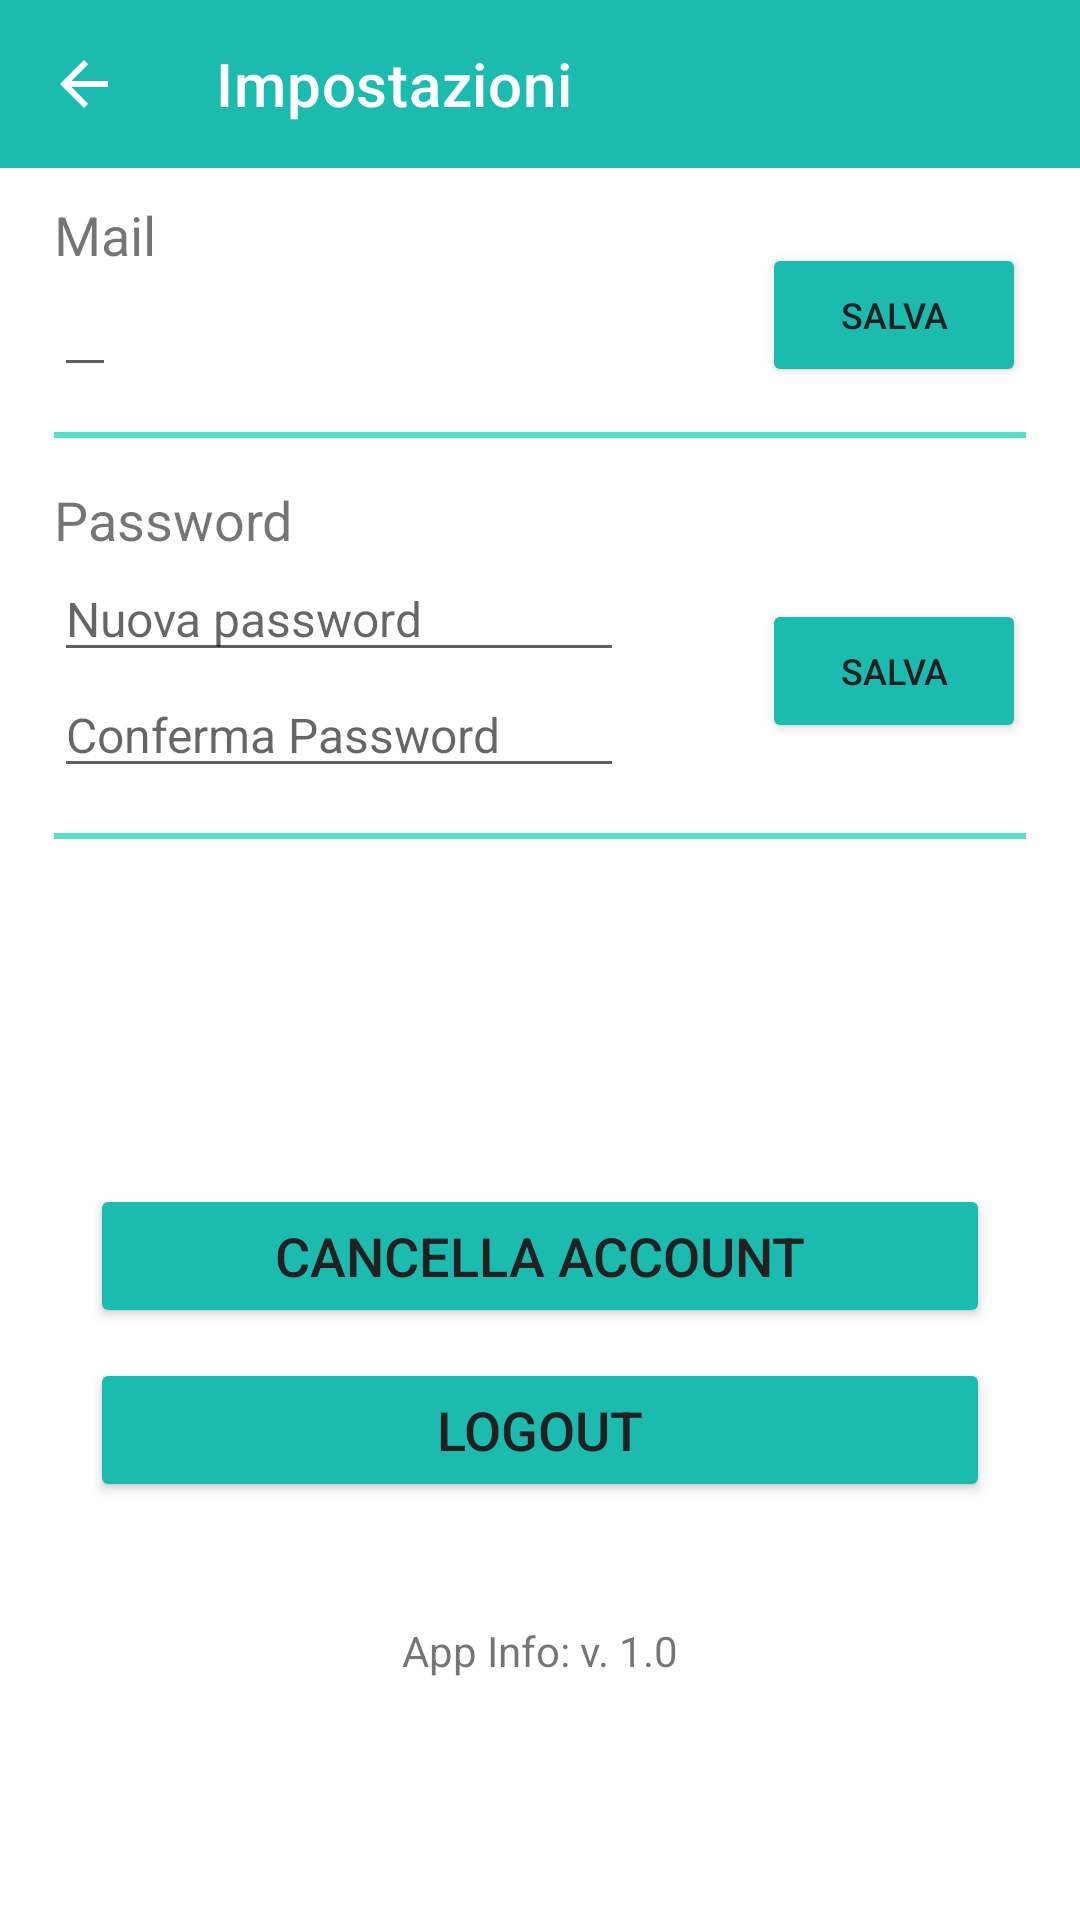

Write the Android layout XML for this screen, with the resource values it uses.
<!-- AndroidManifest.xml: application theme Theme.FiitApp -->
<!-- res/layout/paziente_impostazioni.xml -->
<?xml version="1.0" encoding="utf-8"?>
<LinearLayout
    xmlns:android="http://schemas.android.com/apk/res/android"
    xmlns:app="http://schemas.android.com/apk/res-auto"
    xmlns:tools="http://schemas.android.com/tools"
    android:layout_width="match_parent"
    android:layout_height="match_parent"
    tools:context=".FragmentMain"
    android:orientation="vertical">

    <androidx.appcompat.widget.Toolbar
        android:id="@+id/TopAppBar_imp"
        android:layout_width="match_parent"
        android:layout_height="wrap_content"
        android:background="@color/green_primary"
        android:minHeight="?attr/actionBarSize"
        android:theme="?attr/actionBarTheme"
        app:layout_constraintBottom_toBottomOf="parent"
        app:layout_constraintEnd_toEndOf="parent"
        app:layout_constraintHorizontal_bias="1.0"
        app:layout_constraintStart_toStartOf="parent"
        app:layout_constraintTop_toTopOf="parent"
        app:layout_constraintVertical_bias="0.0"
        app:navigationIcon="@drawable/abc_vector_test"
        app:title="Impostazioni"
        app:titleTextColor="#FFFFFF"
        tools:ignore="MissingConstraints" />

    <ScrollView
        android:layout_width="match_parent"
        android:layout_height="604dp"
        android:paddingLeft="8sp"
        android:paddingRight="8sp">

        <androidx.constraintlayout.widget.ConstraintLayout
            android:layout_width="match_parent"
            android:layout_height="wrap_content"
            android:layout_margin="10dp">

            <androidx.constraintlayout.widget.ConstraintLayout
                android:id="@+id/linearLayout4"
                android:layout_width="match_parent"
                android:layout_height="wrap_content"
                app:layout_constraintBottom_toTopOf="@+id/divider"
                app:layout_constraintEnd_toEndOf="parent"
                app:layout_constraintStart_toStartOf="parent"
                app:layout_constraintTop_toTopOf="parent">

                <TextView
                    android:id="@+id/testo_Nome"
                    android:layout_width="wrap_content"
                    android:layout_height="wrap_content"
                    android:text="@string/mail_impostazioni"
                    android:textSize="18sp"
                    app:layout_constraintBottom_toTopOf="@+id/MailEdit"
                    app:layout_constraintStart_toStartOf="@+id/MailEdit"
                    app:layout_constraintTop_toTopOf="parent" />

                <EditText
                    android:id="@+id/MailEdit"
                    android:layout_width="wrap_content"
                    android:layout_height="wrap_content"
                    android:inputType="textPersonName"
                    android:textSize="16sp"
                    app:layout_constraintBottom_toBottomOf="parent"
                    app:layout_constraintStart_toStartOf="parent"
                    app:layout_constraintTop_toBottomOf="@+id/testo_Nome" />

                <Button
                    android:id="@+id/SalvaMail"
                    android:layout_width="wrap_content"
                    android:layout_height="wrap_content"
                    android:backgroundTint="@color/green_primary"
                    android:text="@string/btn_salva"
                    android:textAlignment="center"
                    android:textAppearance="@style/TextAppearance.AppCompat.Widget.Button"
                    android:textSize="12sp"
                    app:cornerRadius="25dp"
                    app:layout_constraintBottom_toBottomOf="parent"
                    app:layout_constraintEnd_toEndOf="parent"
                    app:layout_constraintHorizontal_bias="1.0"
                    app:layout_constraintStart_toEndOf="@+id/MailEdit"
                    app:layout_constraintTop_toTopOf="parent"
                    app:layout_constraintVertical_bias="1.0" />

            </androidx.constraintlayout.widget.ConstraintLayout>


            <View
                android:id="@+id/divider"
                android:layout_width="match_parent"
                android:layout_height="2dp"
                android:layout_marginTop="15dp"
                android:layout_marginBottom="15dp"
                android:background="@color/green_secondary"
                app:layout_constraintBottom_toTopOf="@+id/linearLayout5"
                app:layout_constraintTop_toBottomOf="@+id/linearLayout4" />

            <androidx.constraintlayout.widget.ConstraintLayout
                android:id="@+id/linearLayout5"
                android:layout_width="match_parent"
                android:layout_height="wrap_content"
                app:layout_constraintBottom_toTopOf="@+id/divider2"
                app:layout_constraintEnd_toEndOf="parent"
                app:layout_constraintStart_toStartOf="parent"
                app:layout_constraintTop_toBottomOf="@+id/divider">

                <TextView
                    android:id="@+id/testo_email"
                    android:layout_width="wrap_content"
                    android:layout_height="wrap_content"
                    android:text="Password"
                    android:textSize="18sp"
                    app:layout_constraintBottom_toTopOf="@+id/linearLayout6"
                    app:layout_constraintStart_toStartOf="@+id/linearLayout6"
                    app:layout_constraintTop_toTopOf="parent" />

                <LinearLayout
                    android:id="@+id/linearLayout6"
                    android:layout_width="wrap_content"
                    android:layout_height="wrap_content"
                    android:orientation="vertical"
                    app:layout_constraintBottom_toBottomOf="parent"
                    app:layout_constraintStart_toStartOf="parent"
                    app:layout_constraintTop_toBottomOf="@+id/testo_email">

                    <EditText
                        android:id="@+id/PassEdit"
                        android:layout_width="wrap_content"
                        android:layout_height="wrap_content"
                        android:ems="10"
                        android:hint="Nuova password"
                        android:inputType="textPersonName"
                        android:textSize="16sp" />

                    <EditText
                        android:id="@+id/PassEditConfirm"
                        android:layout_width="wrap_content"
                        android:layout_height="wrap_content"
                        android:ems="10"
                        android:hint="Conferma Password"
                        android:inputType="textPersonName"
                        android:textSize="16sp" />
                </LinearLayout>

                <Button
                    android:id="@+id/SalvaPass"
                    android:layout_width="wrap_content"
                    android:layout_height="wrap_content"
                    android:backgroundTint="@color/green_primary"
                    android:text="@string/btn_salva"
                    android:textSize="12sp"
                    app:cornerRadius="25dp"
                    app:layout_constraintBottom_toBottomOf="parent"
                    app:layout_constraintEnd_toEndOf="parent"
                    app:layout_constraintStart_toEndOf="@+id/linearLayout6"
                    app:layout_constraintTop_toTopOf="parent"
                    app:layout_constraintVertical_bias="0.719"
                    app:layout_constraintHorizontal_bias="1.0"
                    />

            </androidx.constraintlayout.widget.ConstraintLayout>

            <View
                android:id="@+id/divider2"
                android:layout_width="match_parent"
                android:layout_height="2dp"
                android:layout_marginTop="15dp"
                android:layout_marginBottom="15dp"
                android:background="@color/green_secondary"
                app:layout_constraintBottom_toTopOf="@+id/CancellaAccount"
                app:layout_constraintTop_toBottomOf="@+id/linearLayout5"
                tools:layout_editor_absoluteX="30dp" />

            <Button
                android:id="@+id/CancellaAccount"
                android:layout_width="300dp"
                android:layout_height="wrap_content"
                android:layout_marginTop="100dp"
                android:backgroundTint="@color/green_primary"
                android:text="@string/btn_cancella_account"
                android:textSize="18sp"
                app:cornerRadius="25dp"
                app:layout_constraintBottom_toTopOf="@+id/Logout"
                app:layout_constraintEnd_toEndOf="parent"
                app:layout_constraintStart_toStartOf="parent"
                app:layout_constraintTop_toBottomOf="@+id/divider2" />

            <Button
                android:id="@+id/Logout"
                android:layout_width="300dp"
                android:layout_height="wrap_content"
                android:layout_marginTop="10dp"
                android:backgroundTint="@color/green_primary"
                android:text="@string/btn_logout"
                android:textAlignment="center"
                android:textSize="18sp"
                app:cornerRadius="25dp"
                app:icon="@drawable/ic_logout_24dp"
                app:iconGravity="textEnd|textStart"
                app:layout_constraintBottom_toTopOf="@+id/AppInfo"
                app:layout_constraintEnd_toEndOf="parent"
                app:layout_constraintStart_toStartOf="parent"
                app:layout_constraintTop_toBottomOf="@+id/CancellaAccount" />


            <TextView
                android:id="@+id/AppInfo"
                android:layout_width="wrap_content"
                android:layout_height="wrap_content"
                android:layout_marginTop="40dp"
                android:text="@string/app_info"
                app:layout_constraintBottom_toBottomOf="parent"
                app:layout_constraintEnd_toEndOf="parent"
                app:layout_constraintStart_toStartOf="parent"
                app:layout_constraintTop_toBottomOf="@+id/Logout" />

        </androidx.constraintlayout.widget.ConstraintLayout>
    </ScrollView>
</LinearLayout>
<!-- resources referenced by this layout -->
<resources>
  <color name="green_primary">#1BBCAF</color>
  <color name="green_secondary">#56E0CB</color>
  <!-- drawable ic_logout_24dp (drawable) -->
  <?xml version="1.0" encoding="utf-8"?>
  <vector android:height="24dp" android:tint="#FFFFFF" android:viewportHeight="24" android:viewportWidth="24" android:width="24dp" xmlns:android="http://schemas.android.com/apk/res/android"> <path android:fillColor="@android:color/white" android:pathData="M17 7l-1.41 1.41L18.17 11H8v2h10.17l-2.58 2.58L17 17l5-5zM4 5h8V3H4c-1.1 0-2 .9-2 2v14c0 1.1.9 2 2 2h8v-2H4V5z"/> </vector>
  <string name="app_info">App Info: v. 1.0</string>
  <string name="btn_cancella_account">Cancella Account</string>
  <string name="btn_logout">Logout</string>
  <string name="btn_salva">salva</string>
  <string name="mail_impostazioni">Mail</string>
  <style name="Theme.FiitApp" parent="Theme.MaterialComponents.DayNight">
          
          <item name="colorPrimary">@color/purple_primary</item>
          <item name="colorPrimaryVariant">@color/purple_secondary</item>
          <item name="colorOnPrimary">@color/white</item>
          
          <item name="colorSecondary">@color/green_primary</item>
          <item name="colorSecondaryVariant">@color/green_secondary</item>
          <item name="colorOnSecondary">@color/white</item>
          
          <item name="android:statusBarColor" tools:targetApi="l">@color/purple_dark</item>
  
          <item name="android:colorBackground">@color/white</item>
          <item name="colorOnBackground">@color/black</item>
          <item name="colorSurface">@color/white</item>
          <item name="colorOnSurface">@color/black</item>
  
          <item name="android:textColorPrimary">@color/black</item>
          <item name="android:textColorSecondary">@color/black_secondary</item>
  
          <item name="windowActionBar">false</item>
          <item name="windowNoTitle">true</item>
      </style>
  <color name="purple_primary">#756ED5</color>
  <color name="purple_secondary">#ABA7EC</color>
  <color name="white">#FFFFFF</color>
  <color name="purple_dark">#524D95</color>
  <color name="black">#212121</color>
  <color name="black_secondary">#616161</color>
</resources>
